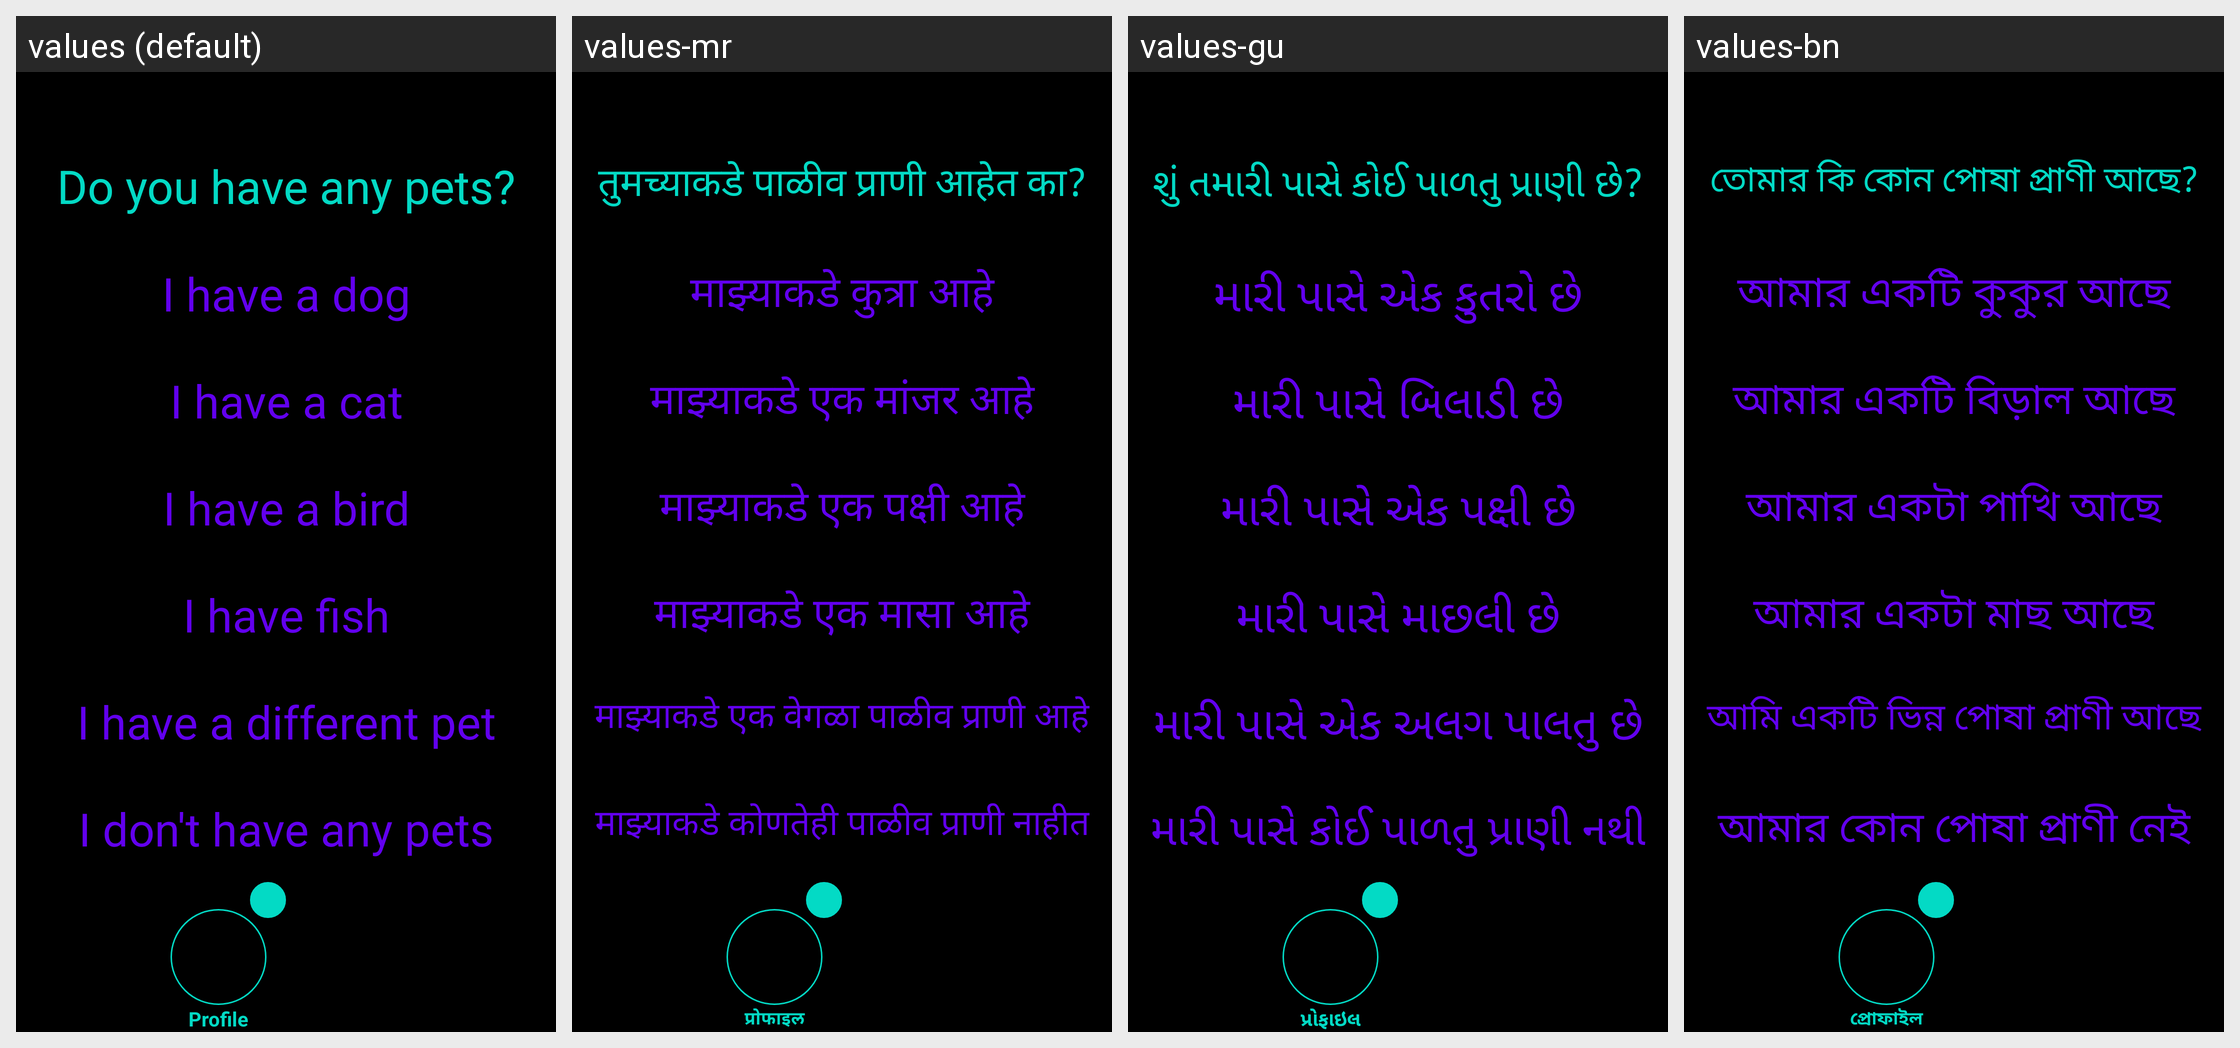

For this localized Android screen grid, give each drawn string resource with its value in every locale shown.
Android screen res/layout/activity_profile_pet.xml rendered under 4 locales, left to right: values (default), values-mr, values-gu, values-bn. Device: Nexus 5 (rendered at 1080×1920; each locale shown at half size, 540×960, under a caption strip naming it); theme Theme.Amore.
Other locales in the repository, not shown: values-af, values-ar, values-be, values-bg, values-ca, values-cs, values-cy, values-da, values-de, values-el, values-en, values-eo, values-es, values-et, values-fa, values-fi, values-fr, values-ga, values-gl, values-hi, values-hr, values-ht, values-hu, values-in, values-is, values-it, values-iw, values-ja, values-ka, values-kn, values-ko, values-lt, values-lv, values-mk, values-ms, values-mt, values-nl, values-no, values-pl, values-pt, values-ro, values-ru, values-sk, values-sl, values-sq, values-sv, values-sw, values-ta, values-te, values-th, values-tr, values-uk, values-ur, values-vi, values-zh.
Strings drawn on this screen, with the default value and each locale's value (text and hints the layout hard-codes, and strings that could not be matched under every locale, appear in the picture but are not listed):

profile_pet_question
  values: Do you have any pets?
  values-mr: तुमच्याकडे पाळीव प्राणी आहेत का?
  values-gu: શું તમારી પાસે કોઈ પાળતુ પ્રાણી છે?
  values-bn: তোমার কি কোন পোষা প্রাণী আছে?

profile_pet_answer_one
  values: I have a dog
  values-mr: माझ्याकडे कुत्रा आहे
  values-gu: મારી પાસે એક કુતરો છે
  values-bn: আমার একটি কুকুর আছে

profile_pet_answer_two
  values: I have a cat
  values-mr: माझ्याकडे एक मांजर आहे
  values-gu: મારી પાસે બિલાડી છે
  values-bn: আমার একটি বিড়াল আছে

profile_pet_answer_three
  values: I have a bird
  values-mr: माझ्याकडे एक पक्षी आहे
  values-gu: મારી પાસે એક પક્ષી છે
  values-bn: আমার একটা পাখি আছে

profile_pet_answer_four
  values: I have fish
  values-mr: माझ्याकडे एक मासा आहे
  values-gu: મારી પાસે માછલી છે
  values-bn: আমার একটা মাছ আছে

profile_pet_answer_five
  values: I have a different pet
  values-mr: माझ्याकडे एक वेगळा पाळीव प्राणी आहे
  values-gu: મારી પાસે એક અલગ પાલતુ છે
  values-bn: আমি একটি ভিন্ন পোষা প্রাণী আছে

profile_pet_answer_six
  values: I don't have any pets
  values-mr: माझ्याकडे कोणतेही पाळीव प्राणी नाहीत
  values-gu: મારી પાસે કોઈ પાળતુ પ્રાણી નથી
  values-bn: আমার কোন পোষা প্রাণী নেই

profile
  values: Profile
  values-mr: प्रोफाइल
  values-gu: પ્રોફાઇલ
  values-bn: প্রোফাইল
